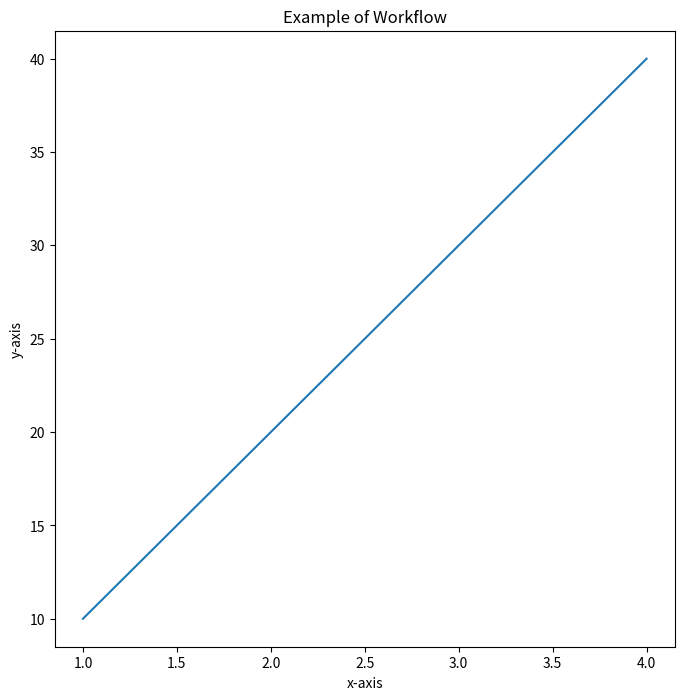

Generate this figure with matplotlib:
# 0 - import matplotlib
import matplotlib.pyplot as plt

# 1 - prep data
x = [1, 2, 3, 4]
y = [10, 20, 30, 40]
# 2 - setup plot
fig, ax = plt.subplots(figsize=(8, 8))
# 3 - plot data
ax.plot(x, y)
# 4 - customize plot
ax.set(title='Example of Workflow', xlabel='x-axis', ylabel='y-axis')
# 5 - save & show the figure
fig.savefig('matplotlib-workflow.png')
plt.show()
